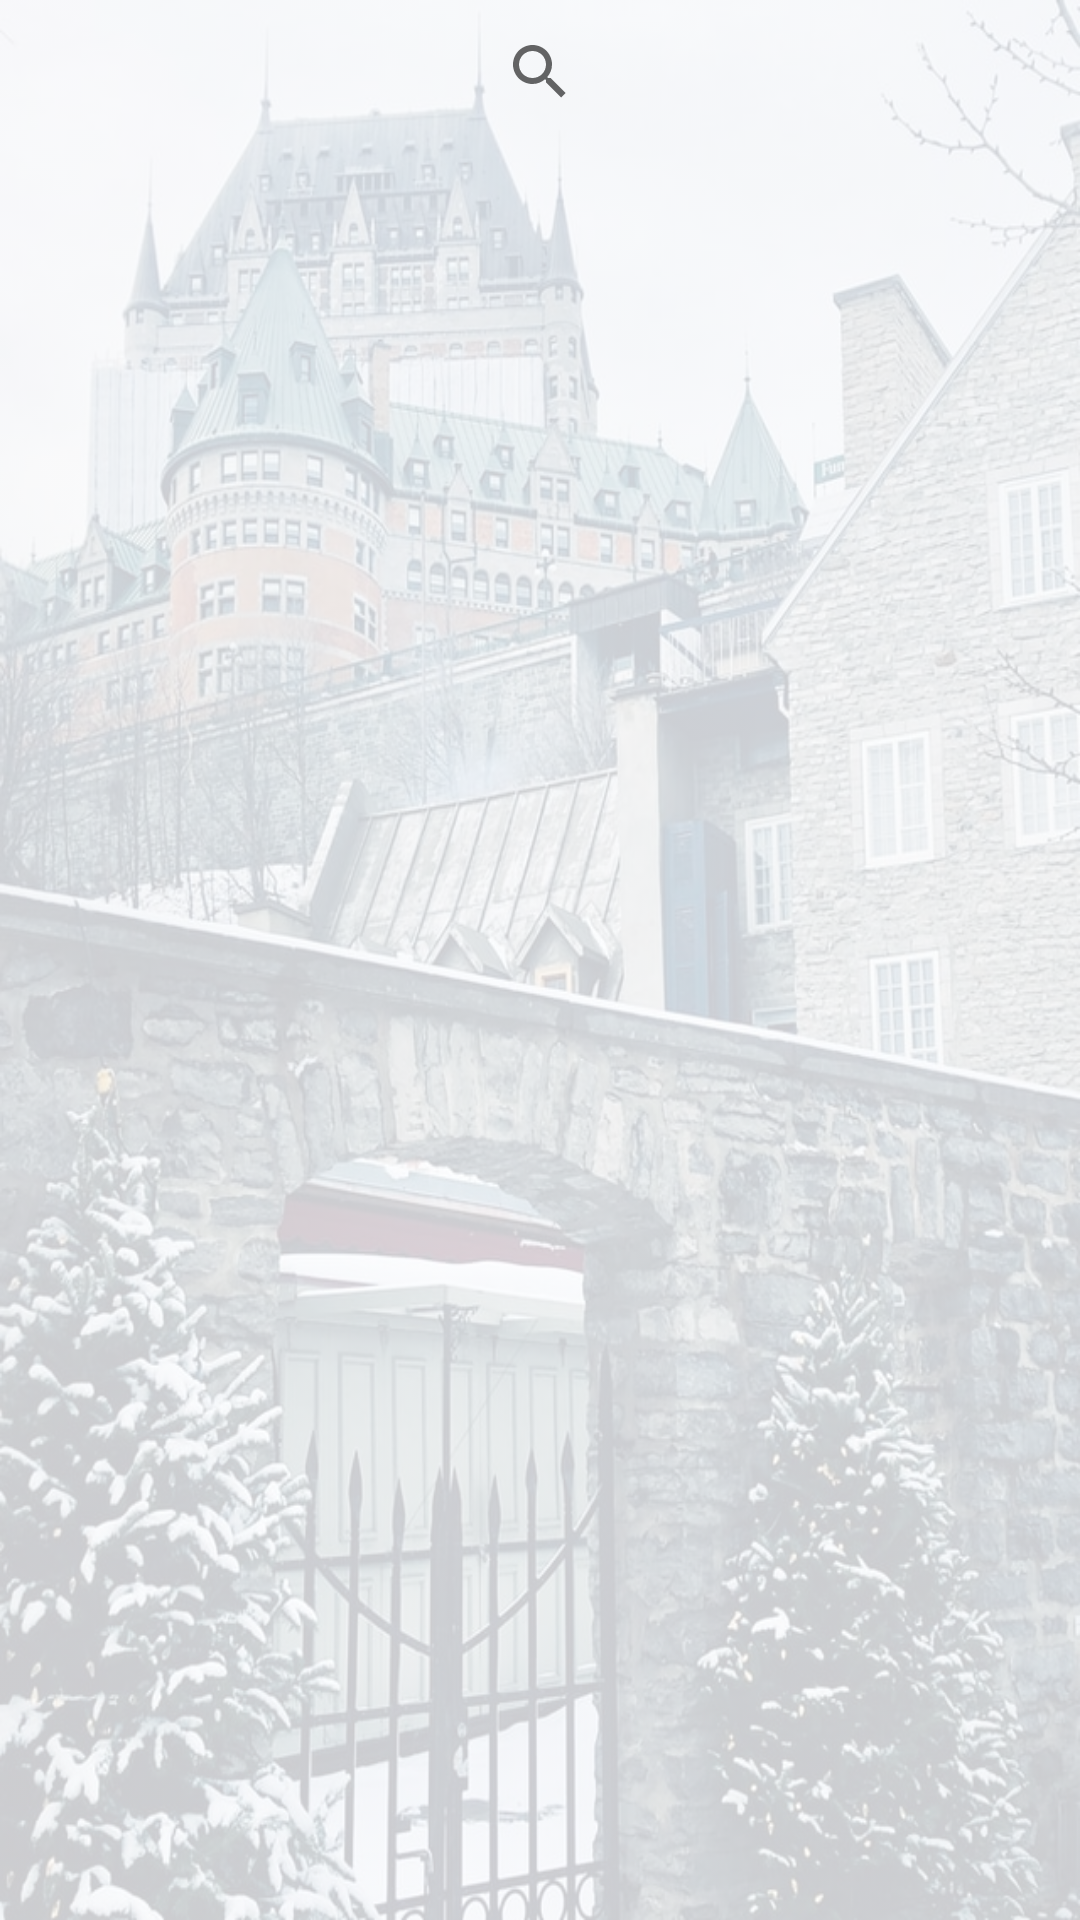

Write the Android layout XML for this screen, with the resource values it uses.
<!-- AndroidManifest.xml: application theme Theme.DicoQuebecois -->
<!-- res/layout/activity_main.xml -->
<?xml version="1.0" encoding="utf-8"?>
<RelativeLayout xmlns:android="http://schemas.android.com/apk/res/android"
    xmlns:tools="http://schemas.android.com/tools"
    android:layout_width="match_parent"
    android:layout_height="match_parent"
    android:background="@drawable/bg"
    tools:context=".view.MainActivity" >

    <SearchView
        android:id="@+id/searchView"
        android:layout_width="wrap_content"
        android:layout_height="wrap_content"
        android:layout_centerHorizontal="true"
        android:queryHint="Search by city name"/>

    <ListView
        android:id="@+id/listView"
        android:layout_width="match_parent"
        android:layout_height="match_parent"
        android:layout_below="@id/searchView" />
</RelativeLayout>
<!-- resources referenced by this layout -->
<resources>
  <!-- drawable bg (drawable) -->
  <?xml version="1.0" encoding="utf-8"?>
  <bitmap xmlns:android="http://schemas.android.com/apk/res/android"
      android:src="@drawable/chateau_frontenac_neige"
      android:alpha="0.2"
      />
  <style name="Theme.DicoQuebecois" parent="Theme.MaterialComponents.DayNight.DarkActionBar">
          
          <item name="colorPrimary">@color/purple_500</item>
          <item name="colorPrimaryVariant">@color/purple_700</item>
          <item name="colorOnPrimary">@color/white</item>
          
          <item name="colorSecondary">@color/teal_200</item>
          <item name="colorSecondaryVariant">@color/teal_700</item>
          <item name="colorOnSecondary">@color/black</item>
          
          <item name="android:statusBarColor" tools:targetApi="l">?attr/colorPrimaryVariant</item>
          
      </style>
  <!-- drawable chateau_frontenac_neige: jpg bitmap (drawable, 199030 bytes) -->
  <!-- not gathered from this repository: default colours our renderer supplied (Android Studio template values) -->
  <color name="purple_500">#FF6200EE</color>
  <color name="purple_700">#FF3700B3</color>
  <color name="teal_200">#FF03DAC5</color>
  <color name="teal_700">#FF018786</color>
  <color name="black">#FF000000</color>
  <color name="white">#FFFFFFFF</color>
</resources>
